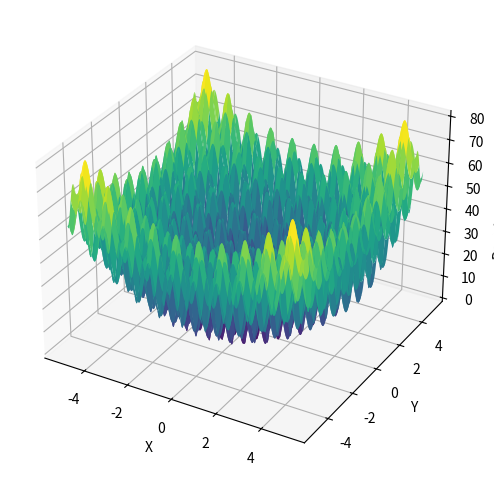

Generate this figure with matplotlib:
import numpy as np
import matplotlib.pyplot as plt

def rastrigin(x, y, A=10):
    return A * 2 + (x**2 - A * np.cos(2 * np.pi * x)) + (y**2 - A * np.cos(2 * np.pi * y))

x = np.linspace(-5.12, 5.12, 500)
y = np.linspace(-5.12, 5.12, 500)
X, Y = np.meshgrid(x, y)
Z = rastrigin(X, Y)

fig = plt.figure(figsize=(10, 6))
ax = fig.add_subplot(111, projection='3d')
ax.plot_surface(X, Y, Z, cmap='viridis')

ax.set_xlabel('X')
ax.set_ylabel('Y')
ax.set_zlabel('Rastrigin Function')

plt.show()
